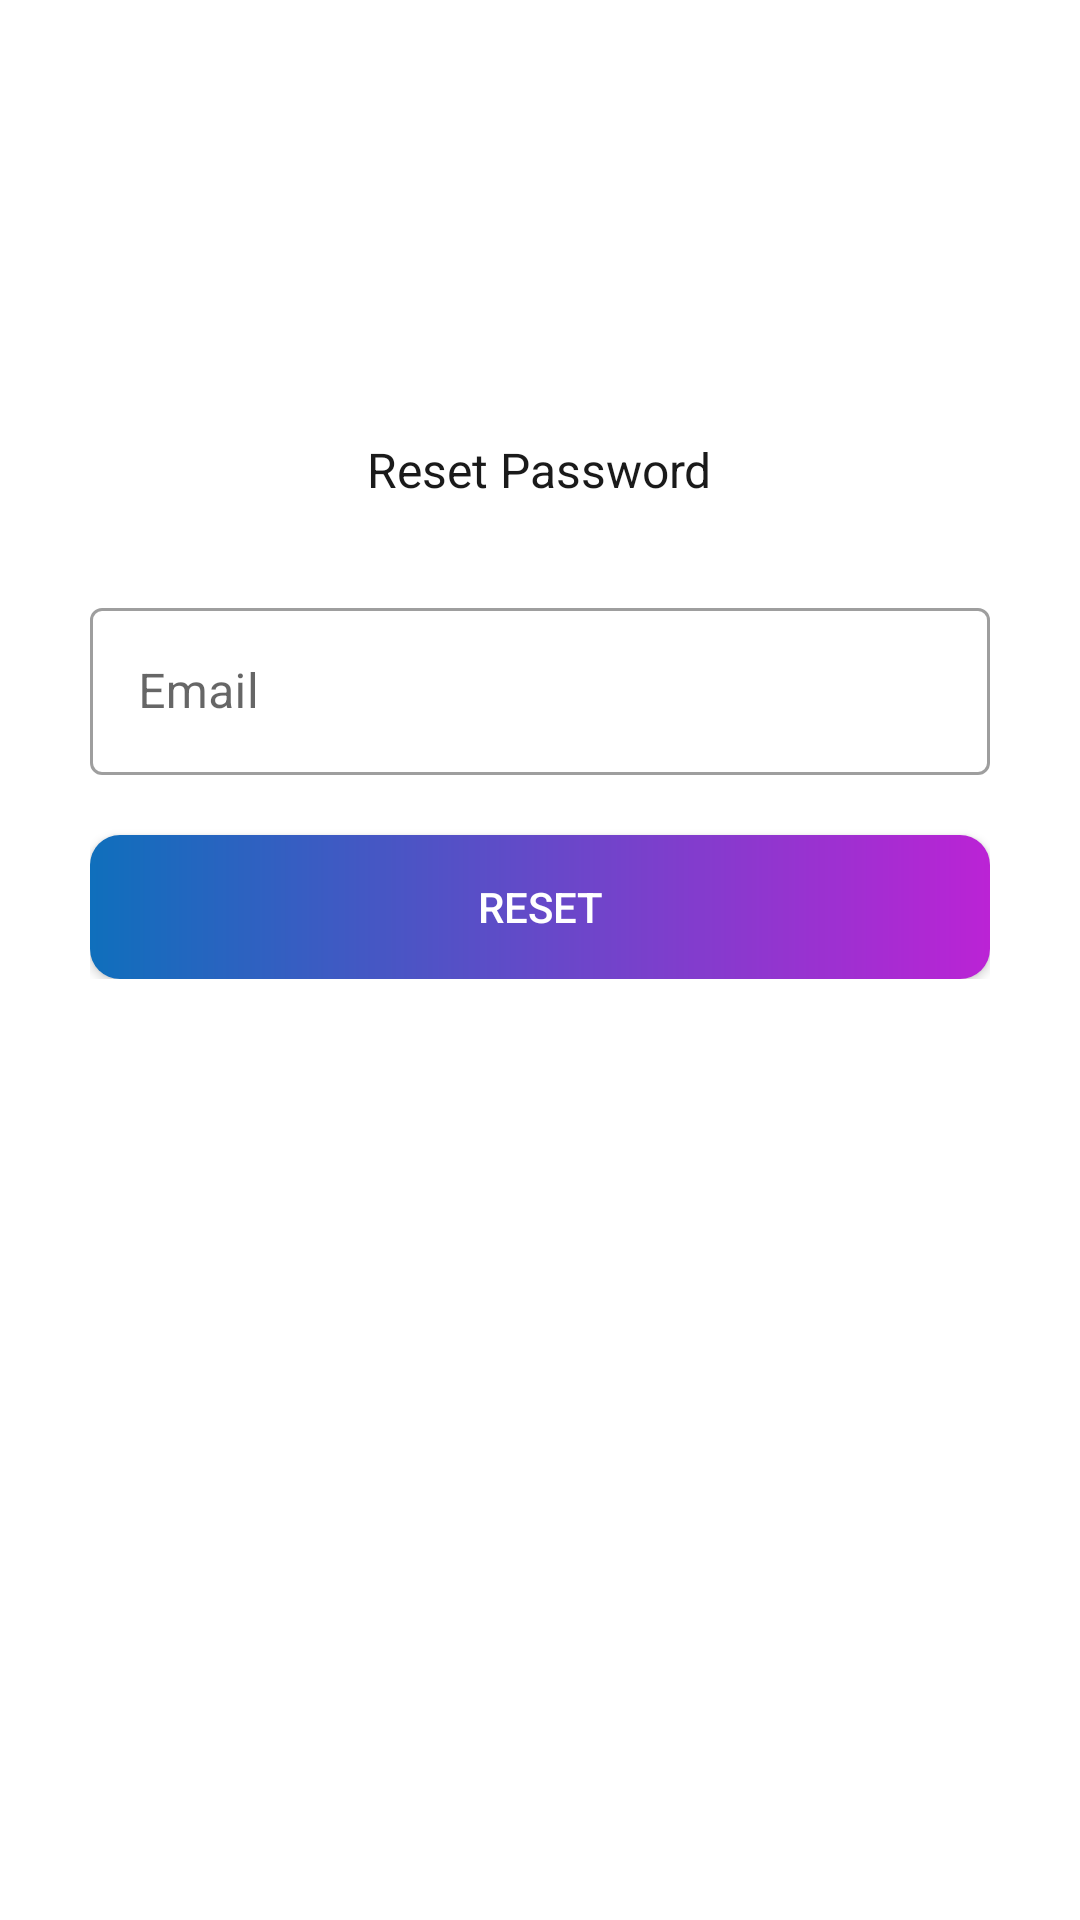

Produce the Android XML layout that renders to this screen, including the resource entries it uses.
<!-- AndroidManifest.xml: application theme Theme.InSight -->
<!-- res/layout/fragment_reset_password.xml -->
<?xml version="1.0" encoding="utf-8"?>
<androidx.constraintlayout.widget.ConstraintLayout xmlns:android="http://schemas.android.com/apk/res/android"
    xmlns:tools="http://schemas.android.com/tools"
    android:layout_width="match_parent"
    android:layout_height="match_parent"
    xmlns:app="http://schemas.android.com/apk/res-auto"
    tools:context=".fragments.ResetPasswordFragment">

    <LinearLayout
        android:layout_width="300dp"
        android:layout_height="wrap_content"
        android:layout_marginStart="40dp"
        android:layout_marginTop="80dp"

        android:layout_marginEnd="40dp"
        android:layout_marginBottom="256dp"
        android:orientation="vertical"
        app:layout_constraintBottom_toBottomOf="parent"
        app:layout_constraintEnd_toEndOf="parent"
        app:layout_constraintStart_toStartOf="parent"
        app:layout_constraintTop_toTopOf="parent">



        <TextView
            android:layout_width="wrap_content"
            android:layout_height="wrap_content"
            android:layout_gravity="center"
            android:layout_marginTop="8dp"
            android:gravity="center_horizontal"
            android:lineSpacingExtra="0sp"
            android:text="@string/reset_password"
            android:textColor="#1a1a1a"
            android:textSize="16sp" />

        <com.google.android.material.textfield.TextInputLayout
            style="@style/Widget.MaterialComponents.TextInputLayout.OutlinedBox"
            android:layout_width="match_parent"
            android:layout_height="wrap_content"
            android:layout_marginTop="30dp">

            <com.google.android.material.textfield.TextInputEditText
                android:id="@+id/emailInputs"
                android:layout_width="match_parent"
                android:layout_height="wrap_content"
                android:hint="@string/email"
                android:inputType="text" />


        </com.google.android.material.textfield.TextInputLayout>

        <androidx.appcompat.widget.AppCompatButton
            android:id="@+id/resetPassword"
            android:layout_width="match_parent"
            android:layout_height="wrap_content"
            android:layout_marginTop="20dp"
            android:background="@drawable/background_color"
            android:scaleType="centerCrop"
            android:text="Reset"
            android:textColor="@color/white"

            />


    </LinearLayout>

</androidx.constraintlayout.widget.ConstraintLayout>
<!-- resources referenced by this layout -->
<resources>
  <!-- drawable background_color (drawable) -->
  <?xml version="1.0" encoding="utf-8"?>
  <shape xmlns:android="http://schemas.android.com/apk/res/android"
      android:shape="rectangle">
      <corners  android:radius="10dp"/>
  
      <gradient
          android:startColor="#0F6FBC"
          android:endColor="#BB23D5"
          />
  </shape>
  <string name="email">Email</string>
  <string name="reset_password">Reset Password</string>
  <style name="Theme.InSight" parent="Theme.MaterialComponents.DayNight.DarkActionBar">
          
          <item name="colorPrimary">@color/purple_500</item>
          <item name="colorPrimaryVariant">@color/purple_700</item>
          <item name="colorOnPrimary">@color/white</item>
          
          <item name="colorSecondary">@color/teal_200</item>
          <item name="colorSecondaryVariant">@color/teal_700</item>
          <item name="colorOnSecondary">@color/black</item>
          
          <item name="android:statusBarColor" tools:targetApi="l">?attr/colorPrimaryVariant</item>
          
      </style>
  <!-- not gathered from this repository: default colours our renderer supplied (Android Studio template values) -->
  <color name="purple_500">#FF6200EE</color>
  <color name="purple_700">#FF3700B3</color>
  <color name="teal_200">#FF03DAC5</color>
  <color name="teal_700">#FF018786</color>
  <color name="black">#FF000000</color>
  <color name="white">#FFFFFFFF</color>
</resources>
